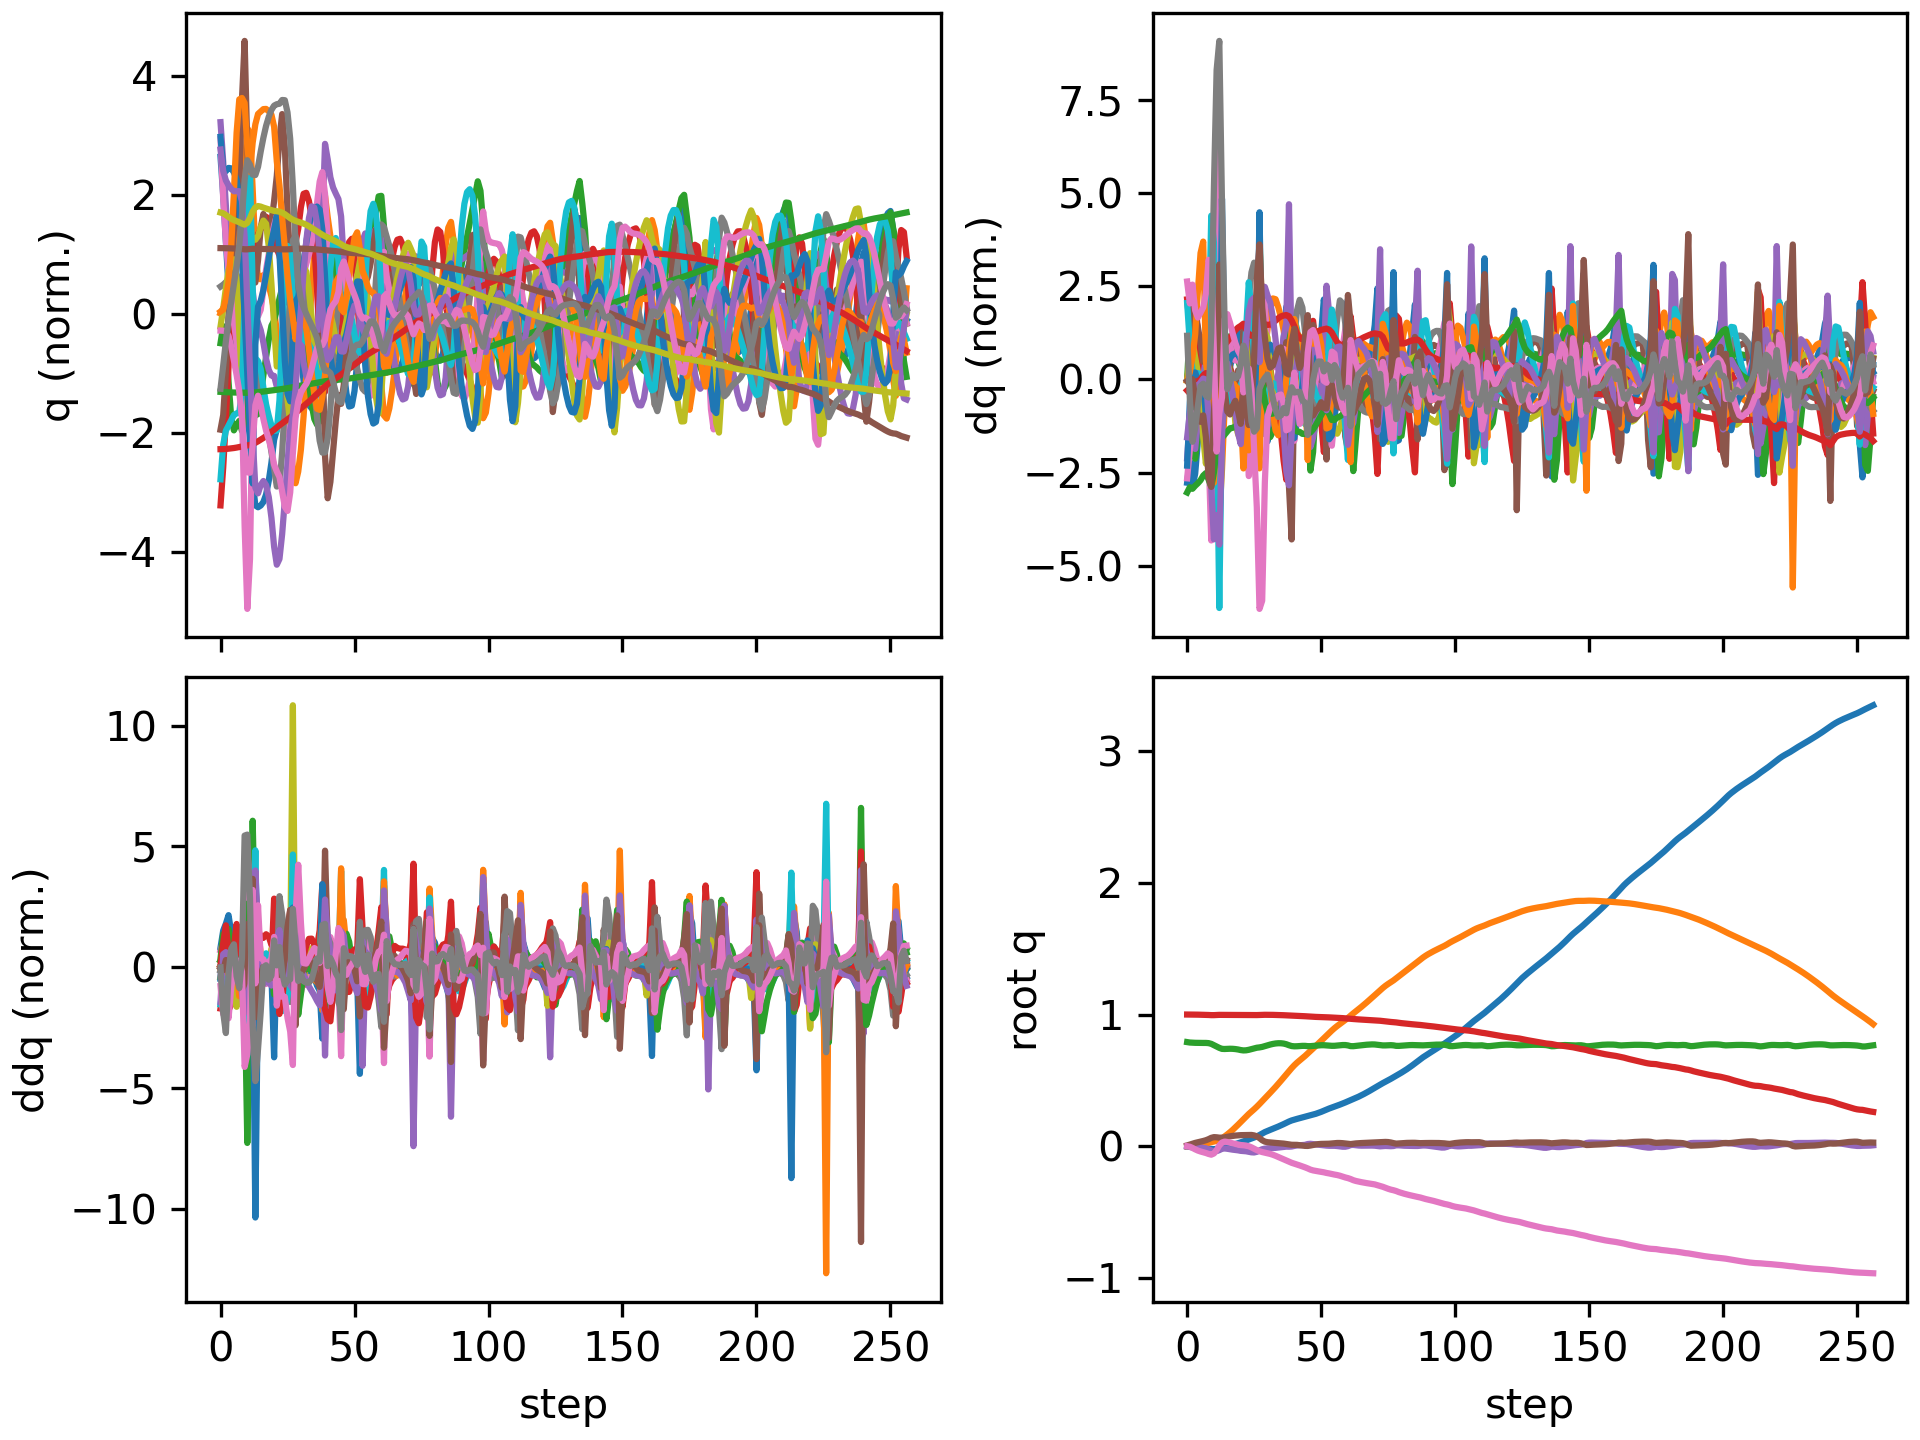

The file beside this chart, header and first rows:
floating_base_joint_x, floating_base_joint_y, floating_base_joint_z, floating_base_joint_qw, floating_base_joint_qx, floating_base_joint_qy, floating_base_joint_qz, left_hip_pitch_joint_q, left_hip_roll_joint_q, left_hip_yaw_joint_q, left_knee_joint_q, left_ankle_pitch_joint_q, left_ankle_roll_joint_q, right_hip_pitch_joint_q, right_hip_roll_joint_q, right_hip_yaw_joint_q, right_knee_joint_q, right_ankle_pitch_joint_q, right_ankle_roll_joint_q, floating_base_joint_vx, floating_base_joint_vy, floating_base_joint_vz, floating_base_joint_wx, floating_base_joint_wy
-0.002742, 8.737507702648877e-10, 0.7906, 1, 1.597928729102787e-08, 0.005811, -4.862312507598205e-09, -0.05757, -0.0006897, -0.002978, 0.1257, -0.07618, 2.7516392895085615e-05, -0.05757, 0.0006893, 0.002978, 0.1257, -0.07618, -2.7555718382952283e-05, -0.162, -1.3815040528913289e-07, -0.2089, -6.422664153380801e-07, 0.6749
-0.005698, 0.0004705, 0.7873, 0.9999, -2.8139656030833033e-05, 0.01212, -0.004075, -0.1197, 0.006839, 0.01943, 0.2373, -0.1495, 0.008315, -0.1139, 0.004132, 0.02448, 0.2144, -0.1295, 0.002795, -0.1237, 0.03962, -0.1221, -0.03478, 0.5261
-0.008646, 0.002099, 0.7859, 0.9997, -0.000195, 0.01889, -0.01308, -0.1944, 0.009207, 0.005395, 0.3791, -0.2314, 0.03278, -0.1547, 0.008659, 0.04888, 0.2509, -0.134, 0.01747, -0.1352, 0.1148, -0.03864, 0.01835, 0.6539
-0.01136, 0.004665, 0.7852, 0.9994, -0.001403, 0.02503, -0.02394, -0.2677, 0.007822, -0.0539, 0.5395, -0.3297, 0.06605, -0.184, 0.01378, 0.06956, 0.2644, -0.1284, 0.04134, -0.1135, 0.1396, -0.02786, -0.1648, 0.4794
-0.01354, 0.007592, 0.7846, 0.999, -0.004202, 0.02988, -0.03321, -0.3195, 0.01996, -0.1011, 0.6524, -0.3965, 0.09387, -0.209, 0.01844, 0.08011, 0.278, -0.1292, 0.09033, -0.09537, 0.1519, -0.02646, -0.3229, 0.4305
-0.01524, 0.01091, 0.7843, 0.9986, -0.007904, 0.03457, -0.04025, -0.3499, 0.04822, -0.1177, 0.6988, -0.4255, 0.1141, -0.2318, 0.02076, 0.08323, 0.2913, -0.136, 0.1651, -0.07351, 0.179, -0.01517, -0.3815, 0.4637
-0.01636, 0.01516, 0.7843, 0.9981, -0.01166, 0.03958, -0.0457, -0.3661, 0.0812, -0.1107, 0.7024, -0.4269, 0.1251, -0.2505, 0.009446, 0.06169, 0.2955, -0.1477, 0.2476, -0.04023, 0.2479, -0.001529, -0.3203, 0.4994
-0.01701, 0.02054, 0.7843, 0.9975, -0.01601, 0.04537, -0.05167, -0.3771, 0.1073, -0.1052, 0.7002, -0.4066, 0.1405, -0.2693, -0.02023, -0.002908, 0.2973, -0.1794, 0.294, -0.02191, 0.282, -0.005126, -0.5255, 0.5939
-0.01823, 0.02592, 0.7828, 0.9966, -0.02328, 0.05342, -0.05892, -0.3936, 0.134, -0.1183, 0.6975, -0.362, 0.1883, -0.3127, -0.03528, -0.05742, 0.3518, -0.2834, 0.2959, -0.06919, 0.2551, -0.1329, -0.8966, 0.8225
-0.02095, 0.03059, 0.7773, 0.9954, -0.03236, 0.06344, -0.06442, -0.4232, 0.1883, -0.1041, 0.6651, -0.3532, 0.2221, -0.4247, -0.02791, -0.04036, 0.5956, -0.3794, 0.2889, -0.1203, 0.2067, -0.3859, -0.9902, 0.761
-0.02237, 0.03508, 0.7673, 0.9954, -0.03735, 0.06882, -0.05532, -0.4621, 0.2455, -0.0291, 0.6187, -0.3477, 0.1618, -0.5031, -0.0175, 0.03496, 0.8789, -0.4714, 0.2287, -0.01727, 0.249, -0.5688, -0.2889, 0.198
-0.02053, 0.04031, 0.757, 0.9966, -0.03745, 0.0676, -0.02942, -0.515, 0.2403, -0.02999, 0.6763, -0.3266, 0.1158, -0.456, -0.02701, 0.09711, 0.9256, -0.5711, 0.1933, 0.1608, 0.2834, -0.4831, 0.05378, -0.4789
-0.01651, 0.04839, 0.7469, 0.9974, -0.02992, 0.06485, 0.005503, -0.5799, 0.1649, -0.07918, 0.8102, -0.3889, 0.08423, -0.2985, -0.08726, 0.1096, 0.6166, -0.6599, 0.234, 0.1971, 0.4934, -0.5874, 1.092, -0.2202
-0.01262, 0.06016, 0.7391, 0.9973, -0.0197, 0.06474, 0.02791, -0.618, 0.08372, -0.09816, 0.9085, -0.4347, 0.08407, -0.2299, -0.1482, 0.1066, 0.4381, -0.4261, 0.2595, 0.2315, 0.6578, -0.214, 0.6321, -0.1123
-0.007816, 0.07425, 0.7382, 0.997, -0.01716, 0.06701, 0.03484, -0.6209, 0.046, -0.09611, 0.9306, -0.4488, 0.09676, -0.2256, -0.1797, 0.1109, 0.4297, -0.362, 0.2738, 0.2556, 0.7382, 0.06231, -0.08534, 0.4206
-0.002429, 0.08963, 0.7395, 0.9968, -0.01966, 0.07124, 0.03178, -0.6182, 0.04487, -0.07266, 0.9443, -0.4633, 0.1154, -0.2195, -0.1964, 0.1218, 0.4096, -0.3522, 0.2771, 0.2791, 0.7936, 0.05214, -0.2852, 0.4538
0.003492, 0.1062, 0.7401, 0.9966, -0.0233, 0.07503, 0.02627, -0.6125, 0.05045, -0.04503, 0.9673, -0.4866, 0.1232, -0.2, -0.2131, 0.1295, 0.3617, -0.3339, 0.2805, 0.3014, 0.8534, 0.001369, -0.3123, 0.3955
0.009587, 0.124, 0.7395, 0.9963, -0.02636, 0.07829, 0.02156, -0.6006, 0.04683, -0.02176, 0.9818, -0.5161, 0.1175, -0.1812, -0.2359, 0.1256, 0.3189, -0.3085, 0.2807, 0.3042, 0.9189, -0.06045, -0.2321, 0.3235
0.01588, 0.1431, 0.7377, 0.9962, -0.02869, 0.0808, 0.01716, -0.5785, 0.03656, 0.001919, 0.9745, -0.5371, 0.1145, -0.1665, -0.2658, 0.09856, 0.2893, -0.2807, 0.2775, 0.3157, 0.9789, -0.1207, -0.1846, 0.2574
0.02239, 0.1631, 0.7345, 0.996, -0.03136, 0.0827, 0.01277, -0.5493, 0.0223, 0.01993, 0.9476, -0.5478, 0.1186, -0.1518, -0.2983, 0.05396, 0.2647, -0.2531, 0.2728, 0.3247, 1.021, -0.1939, -0.2824, 0.2065
0.02912, 0.1838, 0.7301, 0.9958, -0.03531, 0.08388, 0.008729, -0.5126, 0.003492, 0.02678, 0.8931, -0.5483, 0.1307, -0.1391, -0.3278, 0.004409, 0.2501, -0.232, 0.256, 0.3261, 1.048, -0.233, -0.3997, 0.1723
0.03617, 0.2052, 0.7274, 0.9957, -0.03711, 0.08427, 0.007146, -0.4961, -0.02425, 0.04051, 0.8866, -0.5684, 0.145, -0.1302, -0.3604, -0.04463, 0.2511, -0.2093, 0.2081, 0.3807, 1.083, -0.06605, 0.0007568, -0.07732
0.04351, 0.2258, 0.7282, 0.9957, -0.03858, 0.0844, 0.004666, -0.4737, -0.05179, 0.05572, 0.8666, -0.5703, 0.1663, -0.1516, -0.3563, -0.03458, 0.3293, -0.274, 0.1748, 0.3795, 0.9873, 0.1319, -0.2727, 0.01328
0.05052, 0.2448, 0.732, 0.9954, -0.04241, 0.08544, -0.0003764, -0.4445, -0.06892, 0.06962, 0.8243, -0.5573, 0.1803, -0.2142, -0.2995, -0.02172, 0.4998, -0.3656, 0.13, 0.3601, 0.9118, 0.2353, -0.4112, 0.0851
0.05785, 0.2627, 0.7372, 0.9952, -0.04642, 0.08538, -0.008733, -0.4068, -0.081, 0.08428, 0.7705, -0.5384, 0.1614, -0.2805, -0.2118, -0.04456, 0.6551, -0.4537, 0.08864, 0.3814, 0.8866, 0.2741, -0.2603, -0.05628
0.066, 0.2807, 0.7429, 0.9953, -0.04752, 0.08201, -0.01906, -0.3658, -0.106, 0.08182, 0.7271, -0.502, 0.125, -0.3258, -0.1063, -0.08318, 0.7267, -0.5086, 0.04897, 0.4272, 0.9191, 0.2833, 0.2307, -0.4686
0.07468, 0.2999, 0.7478, 0.9958, -0.04266, 0.07476, -0.02973, -0.3501, -0.1547, 0.05901, 0.747, -0.423, 0.09492, -0.348, -0.002476, -0.1122, 0.7073, -0.5215, 0.01636, 0.4455, 1, 0.2139, 0.9524, -0.857
0.08459, 0.3204, 0.7503, 0.9968, -0.03234, 0.06166, -0.03826, -0.3549, -0.2094, 0.05658, 0.8423, -0.3223, 0.07778, -0.3338, 0.08411, -0.08988, 0.6006, -0.4078, -0.008548, 0.5348, 1.049, 0.05589, 1.28, -1.546
0.09631, 0.3421, 0.7541, 0.9977, -0.02309, 0.04542, -0.04448, -0.3406, -0.2262, 0.07992, 0.905, -0.3359, 0.08038, -0.2916, 0.09185, -0.01578, 0.5743, -0.3529, -0.03848, 0.6043, 1.08, 0.2906, 0.6902, -1.491
0.1071, 0.3636, 0.7603, 0.998, -0.01868, 0.03476, -0.04914, -0.3469, -0.2107, 0.08312, 0.9463, -0.4082, 0.08753, -0.237, 0.06018, 0.02283, 0.5354, -0.3452, -0.02295, 0.4956, 1.074, 0.3219, 0.4089, -0.6872
0.1161, 0.3849, 0.7663, 0.998, -0.01629, 0.03039, -0.05356, -0.3823, -0.1814, 0.05432, 1.01, -0.4759, 0.0892, -0.2038, 0.02825, 0.05799, 0.5035, -0.3237, -0.01045, 0.4163, 1.064, 0.2918, 0.21, -0.2411
0.1242, 0.4062, 0.7719, 0.9978, -0.01504, 0.02826, -0.05864, -0.4178, -0.1374, 0.0155, 1.05, -0.5234, 0.08593, -0.1865, -0.005639, 0.07439, 0.4874, -0.2895, -0.007928, 0.4047, 1.07, 0.2663, 0.1261, -0.178
0.1323, 0.4278, 0.7767, 0.9974, -0.01404, 0.02647, -0.06516, -0.4423, -0.0819, -0.02181, 1.053, -0.549, 0.07636, -0.1759, -0.04378, 0.06844, 0.4799, -0.2543, -0.02329, 0.4073, 1.093, 0.2144, 0.146, -0.1519
0.1406, 0.4501, 0.7802, 0.9969, -0.01249, 0.02482, -0.07308, -0.4569, -0.02319, -0.0549, 1.028, -0.5586, 0.06412, -0.1671, -0.08749, 0.04595, 0.4731, -0.2257, -0.05202, 0.4171, 1.132, 0.1356, 0.2278, -0.1233
0.1492, 0.4731, 0.7819, 0.9963, -0.01011, 0.02327, -0.08203, -0.4618, 0.03202, -0.08296, 0.9799, -0.5548, 0.05192, -0.156, -0.1363, 0.01452, 0.4594, -0.2067, -0.08535, 0.4327, 1.172, 0.04132, 0.3048, -0.0984
0.1582, 0.4969, 0.7818, 0.9956, -0.007219, 0.0217, -0.09134, -0.4547, 0.08078, -0.1027, 0.898, -0.5311, 0.04127, -0.1398, -0.187, -0.01743, 0.4348, -0.1968, -0.1157, 0.4506, 1.202, -0.06346, 0.3158, -0.09168
0.1676, 0.521, 0.7794, 0.9948, -0.004689, 0.01977, -0.1003, -0.4312, 0.1214, -0.1101, 0.7693, -0.4791, 0.03731, -0.1189, -0.2353, -0.04217, 0.4022, -0.1935, -0.1347, 0.4709, 1.216, -0.1823, 0.2235, -0.1505
0.1775, 0.5454, 0.7744, 0.9939, -0.003421, 0.01661, -0.1093, -0.3871, 0.15, -0.1058, 0.5988, -0.4047, 0.0537, -0.09786, -0.2776, -0.05222, 0.3748, -0.1986, -0.1361, 0.4991, 1.224, -0.328, 0.07554, -0.3348
0.1873, 0.5696, 0.7668, 0.9929, -0.003822, 0.01287, -0.1184, -0.3455, 0.1658, -0.07399, 0.4634, -0.2594, 0.05051, -0.08885, -0.2991, -0.03441, 0.3784, -0.2321, -0.1182, 0.4662, 1.205, -0.3783, 0.06182, -0.3244
0.1956, 0.593, 0.7606, 0.992, -0.002361, 0.01076, -0.1261, -0.3464, 0.1557, -0.03009, 0.4626, -0.1166, -0.01515, -0.1095, -0.2986, -0.003091, 0.448, -0.3125, -0.08812, 0.3746, 1.135, -0.1967, 0.3628, -0.1058
0.2019, 0.6148, 0.7585, 0.9911, 0.002132, 0.01079, -0.1327, -0.3688, 0.1272, 0.002581, 0.5204, -0.1454, -0.03915, -0.1528, -0.2732, 0.01649, 0.5618, -0.3907, -0.04795, 0.2975, 1.042, -0.02435, 0.4898, 0.05687
0.2075, 0.6343, 0.759, 0.9901, 0.005534, 0.01015, -0.1395, -0.3768, 0.1021, 0.03523, 0.5537, -0.1788, -0.02981, -0.1909, -0.2201, 0.01763, 0.6693, -0.4466, -0.01467, 0.2784, 0.9206, 0.06365, 0.2491, -0.1235
0.213, 0.6518, 0.7606, 0.9892, 0.006812, 0.007784, -0.1462, -0.3695, 0.08214, 0.06453, 0.5631, -0.1978, -0.01254, -0.2083, -0.1489, 0.00498, 0.7326, -0.4755, 0.01468, 0.2754, 0.8474, 0.08699, 0.1231, -0.2917
0.2184, 0.6685, 0.762, 0.9881, 0.007725, 0.004835, -0.1533, -0.3571, 0.0635, 0.09301, 0.563, -0.2089, 0.004962, -0.2108, -0.07761, -0.01343, 0.7469, -0.4868, 0.04016, 0.2611, 0.8315, 0.05016, 0.1782, -0.2562
0.2237, 0.6855, 0.762, 0.987, 0.01018, 0.002424, -0.1606, -0.349, 0.0414, 0.1221, 0.5661, -0.2194, 0.01969, -0.1979, -0.02258, -0.02738, 0.688, -0.4685, 0.0477, 0.2598, 0.8686, -0.05045, 0.4139, -0.1091
0.2291, 0.7041, 0.7599, 0.9855, 0.01633, 0.001987, -0.1688, -0.3668, 0.002497, 0.1135, 0.6201, -0.2516, 0.01477, -0.179, -0.01207, -0.02776, 0.5821, -0.4255, 0.003897, 0.2686, 0.9854, -0.08903, 0.6176, 0.1919
0.2343, 0.7235, 0.7598, 0.9839, 0.0182, 0.005092, -0.1779, -0.4026, -0.0252, 0.05427, 0.7187, -0.3358, 0.02563, -0.1982, -0.03243, -0.005618, 0.586, -0.4229, -0.000893, 0.271, 0.9372, 0.07303, -0.2021, 0.3321
0.2398, 0.7422, 0.7615, 0.9828, 0.01587, 0.009293, -0.1838, -0.438, -0.03042, -0.005227, 0.8294, -0.4207, 0.05145, -0.2128, -0.0518, 0.01034, 0.5859, -0.408, 0.01947, 0.2932, 0.9393, 0.09984, -0.322, 0.3457
0.246, 0.7611, 0.7636, 0.982, 0.01335, 0.01305, -0.188, -0.459, -0.01937, -0.035, 0.9066, -0.4838, 0.06719, -0.2174, -0.07331, 0.0237, 0.5691, -0.3867, 0.04708, 0.3237, 0.9543, 0.09843, -0.2763, 0.2989
0.253, 0.7803, 0.7655, 0.9813, 0.01118, 0.01581, -0.1913, -0.4577, 0.003811, -0.03449, 0.9164, -0.5151, 0.07047, -0.2118, -0.09698, 0.03651, 0.5369, -0.3615, 0.07647, 0.3588, 0.9637, 0.08438, -0.2505, 0.2046
0.2607, 0.7997, 0.7669, 0.9807, 0.009342, 0.01743, -0.1944, -0.4342, 0.02873, -0.01626, 0.8629, -0.5214, 0.07068, -0.1998, -0.1227, 0.04911, 0.4978, -0.3365, 0.1025, 0.3944, 0.9833, 0.03464, -0.1977, 0.1078
0.2691, 0.8195, 0.7669, 0.9799, 0.007365, 0.01795, -0.1983, -0.3876, 0.04453, 0.003732, 0.7516, -0.501, 0.0816, -0.1871, -0.1479, 0.0632, 0.4637, -0.3196, 0.1098, 0.4302, 0.9941, -0.04299, -0.2531, 0.0009372
0.2781, 0.8394, 0.7651, 0.979, 0.004417, 0.01788, -0.2032, -0.328, 0.04958, 0.02393, 0.6088, -0.4364, 0.0923, -0.1825, -0.1682, 0.08069, 0.4513, -0.32, 0.08753, 0.4354, 1.003, -0.1134, -0.2561, -0.01177
0.2862, 0.8593, 0.7633, 0.9782, 0.003179, 0.01887, -0.2068, -0.3145, 0.04436, 0.0642, 0.5587, -0.2972, 0.08271, -0.205, -0.1839, 0.09218, 0.5088, -0.3844, 0.05628, 0.4037, 0.9877, -0.05572, -0.01791, 0.0504
0.2935, 0.8787, 0.7623, 0.9772, 0.003427, 0.02086, -0.2114, -0.3264, 0.02482, 0.09116, 0.5727, -0.2833, 0.08342, -0.251, -0.1891, 0.07067, 0.6318, -0.4606, 0.04651, 0.3608, 0.9395, -0.02697, -0.0362, 0.1997
0.3007, 0.8966, 0.7625, 0.9762, 0.002979, 0.02307, -0.2155, -0.3338, 0.004847, 0.1121, 0.5803, -0.2925, 0.08738, -0.2885, -0.1716, 0.0332, 0.7482, -0.5124, 0.03403, 0.3617, 0.8589, 0.04227, -0.1396, 0.1851
0.3081, 0.9129, 0.7642, 0.9754, 0.001193, 0.02437, -0.2191, -0.3269, -0.01302, 0.1296, 0.5648, -0.2914, 0.09489, -0.3011, -0.1276, -0.00881, 0.816, -0.543, 0.02771, 0.3778, 0.7828, 0.1094, -0.2326, 0.02992
0.3158, 0.928, 0.7665, 0.9742, -0.001568, 0.02428, -0.2243, -0.3089, -0.02776, 0.1479, 0.5355, -0.2829, 0.1054, -0.2948, -0.06092, -0.04785, 0.8349, -0.5589, 0.02636, 0.3873, 0.7382, 0.1117, -0.2493, -0.1157
0.3237, 0.9427, 0.7682, 0.9727, -0.003936, 0.02297, -0.2308, -0.2876, -0.04248, 0.1686, 0.5059, -0.2749, 0.1144, -0.2758, 0.01224, -0.08102, 0.81, -0.5562, 0.0187, 0.3984, 0.7366, 0.04857, -0.09674, -0.182
0.3321, 0.9577, 0.7683, 0.9712, -0.003993, 0.02055, -0.2373, -0.2726, -0.06204, 0.1902, 0.4921, -0.2771, 0.09543, -0.2435, 0.07404, -0.101, 0.7367, -0.5269, 0.002645, 0.4228, 0.773, -0.04881, 0.241, -0.2168
... 197 more rows
